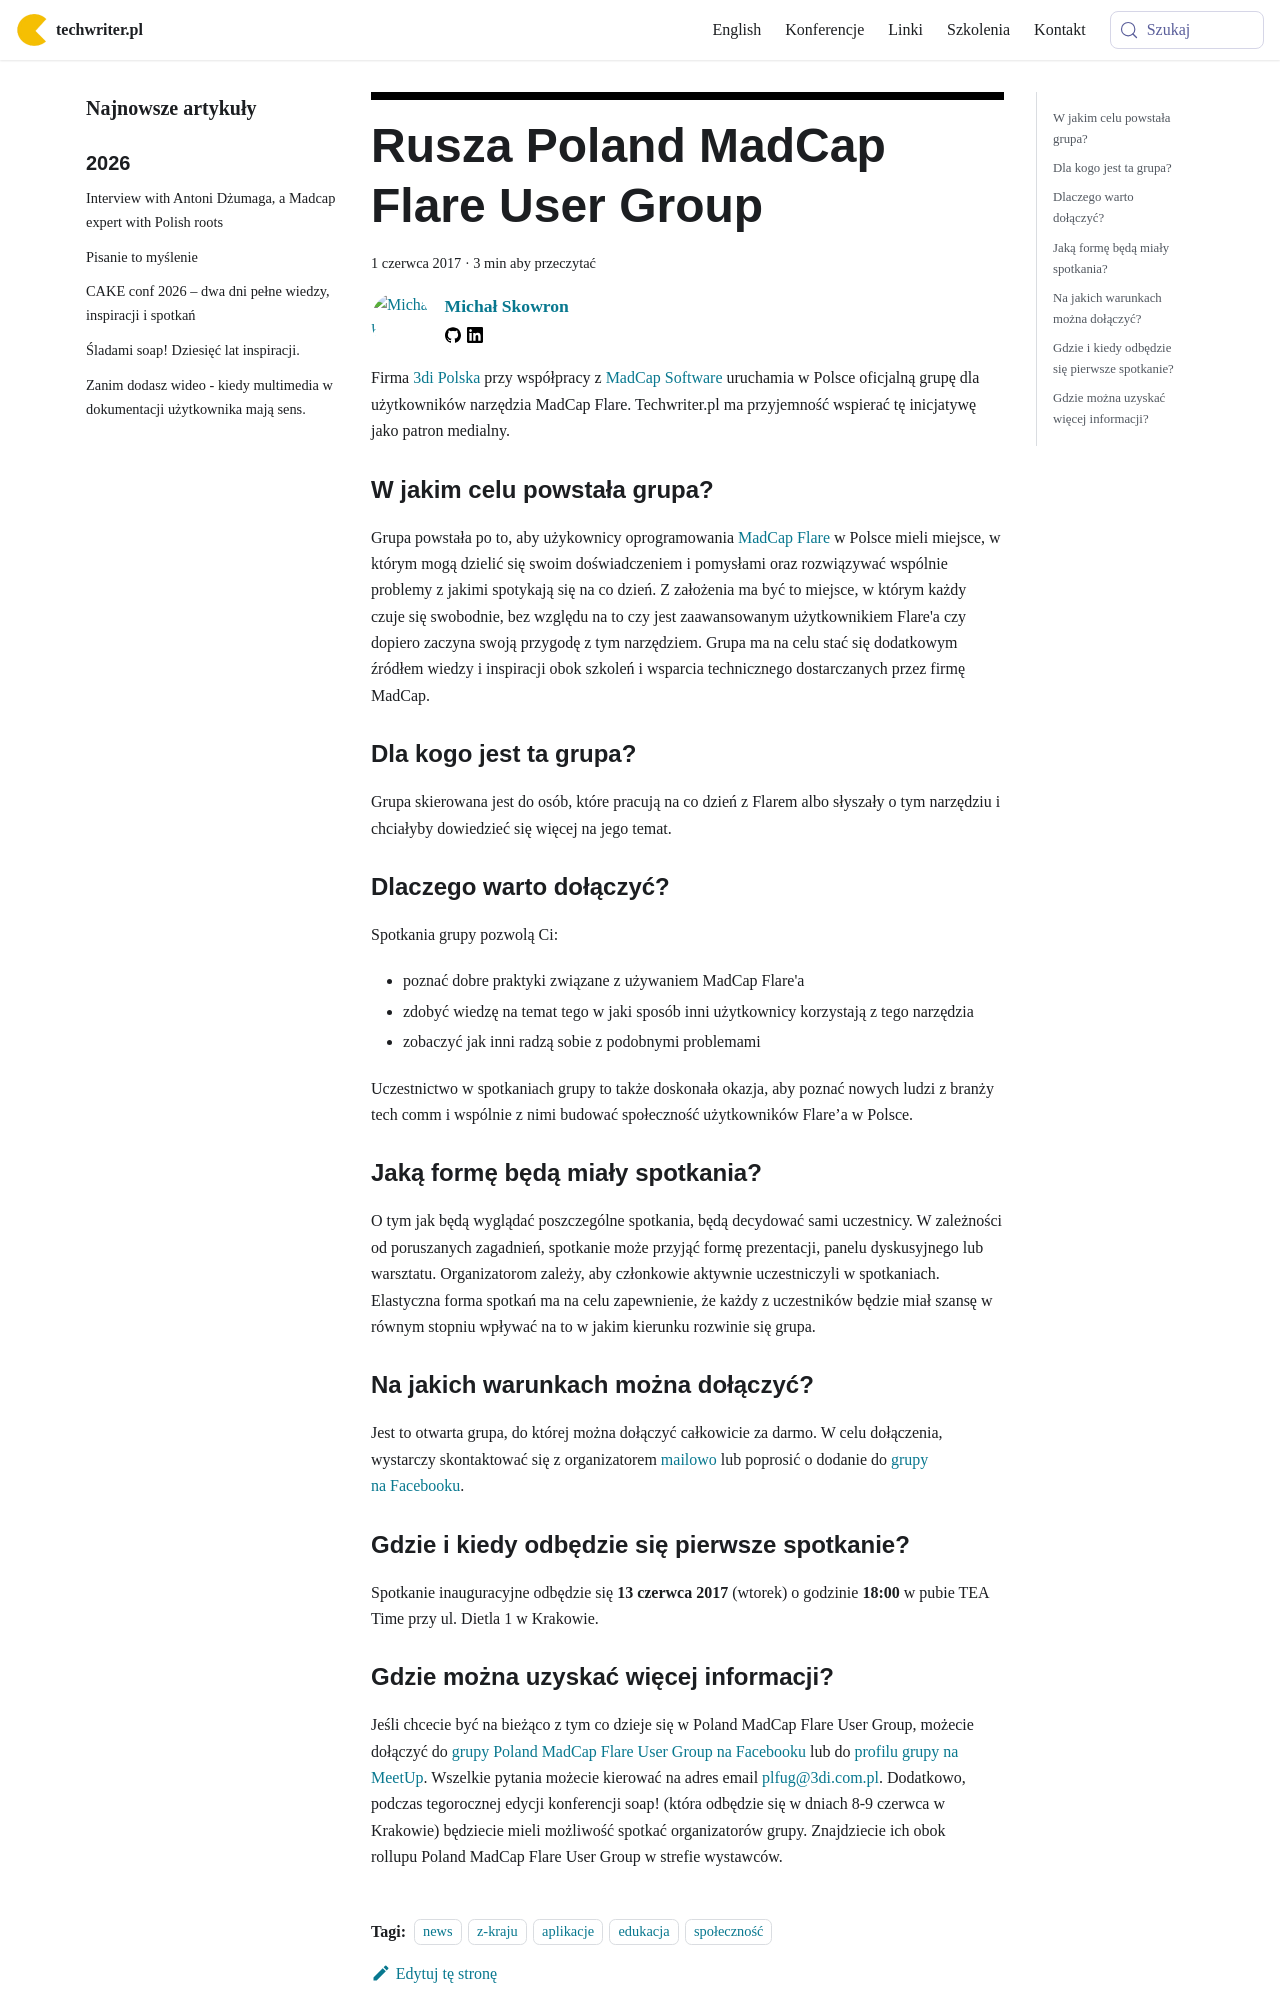

repository: techwriter-pl/techwriter-pl.github.io · page: rusza-poland-madcap-flare-user-group/index.html · generator: docusaurus

---
title: 'Rusza Poland MadCap Flare User Group'
authors: mojk
date: '2017-06-01'
tags:
  - 'news'
  - 'z-kraju'
  - 'aplikacje'
  - 'edukacja'
  - 'społeczność'
coverImage: 'PLFUG-logo-small.jpg'
---

Firma [3di Polska](http://3di.com.pl/) przy współpracy z
[MadCap Software](http://www.madcapsoftware.com/) uruchamia w Polsce oficjalną
grupę dla użytkowników narzędzia MadCap Flare. Techwriter.pl ma przyjemność
wspierać tę inicjatywę jako patron medialny.

<!--truncate-->

### W jakim celu powstała grupa?

Grupa powstała po to, aby użykownicy oprogramowania
[MadCap Flare](http://www.madcapsoftware.com/products/flare/) w Polsce mieli
miejsce, w którym mogą dzielić się swoim doświadczeniem i pomysłami oraz
rozwiązywać wspólnie problemy z jakimi spotykają się na co dzień. Z założenia ma
być to miejsce, w którym każdy czuje się swobodnie, bez względu na to czy jest
zaawansowanym użytkownikiem Flare'a czy dopiero zaczyna swoją przygodę z tym
narzędziem. Grupa ma na celu stać się dodatkowym źródłem wiedzy i inspiracji
obok szkoleń i wsparcia technicznego dostarczanych przez firmę MadCap.

### Dla kogo jest ta grupa?

Grupa skierowana jest do osób, które pracują na co dzień z Flarem albo słyszały
o tym narzędziu i chciałyby dowiedzieć się więcej na jego temat.

### Dlaczego warto dołączyć?

Spotkania grupy pozwolą Ci:

- poznać dobre praktyki związane z używaniem MadCap Flare'a
- zdobyć wiedzę na temat tego w jaki sposób inni użytkownicy korzystają z tego
  narzędzia
- zobaczyć jak inni radzą sobie z podobnymi problemami

Uczestnictwo w spotkaniach grupy to także doskonała okazja, aby poznać nowych
ludzi z branży tech comm i wspólnie z nimi budować społeczność użytkowników
Flare’a w Polsce.

### Jaką formę będą miały spotkania?

O tym jak będą wyglądać poszczególne spotkania, będą decydować sami uczestnicy.
W zależności od poruszanych zagadnień, spotkanie może przyjąć formę prezentacji,
panelu dyskusyjnego lub warsztatu. Organizatorom zależy, aby członkowie aktywnie
uczestniczyli w spotkaniach. Elastyczna forma spotkań ma na celu zapewnienie, że
każdy z uczestników będzie miał szansę w równym stopniu wpływać na to w jakim
kierunku rozwinie się grupa.

### Na jakich warunkach można dołączyć?

Jest to otwarta grupa, do której można dołączyć całkowicie za darmo. W celu
dołączenia, wystarczy skontaktować się z organizatorem
[mailowo](mailto:plfug@3di.com.pl) lub poprosić o dodanie do
[grupy na Facebooku](https://web.facebook.com/groups/PLFUG/).

### Gdzie i kiedy odbędzie się pierwsze spotkanie?

Spotkanie inauguracyjne odbędzie się **13 czerwca 2017** (wtorek) o godzinie
**18:00** w pubie TEA Time przy ul. Dietla 1 w Krakowie.
